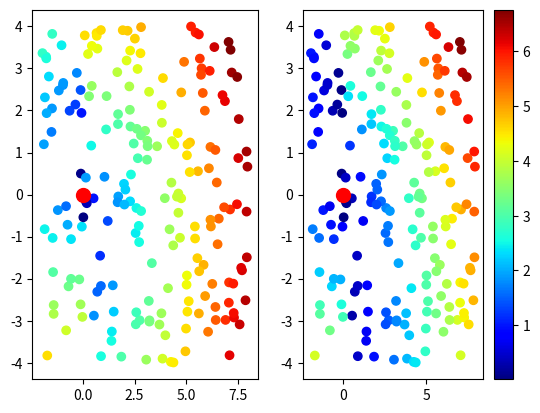

This figure's Python source:
import numpy as np
import matplotlib.pyplot as plt

x = np.random.random(200)*10 - 2
y = np.random.random(200)*8 - 4

cost = x + y

r = np.sqrt(x**2 + y**2)
theta = np.arctan(y/x)

cost_polar = r + theta
cost_polar2 = r*np.sin((theta + np.pi/2)/2)


plt.subplot(121)
plt.plot(0, 0, "ro", markersize=10)
plt.scatter(x, y, c=cost_polar, cmap="jet")

plt.subplot(122)
plt.plot(0, 0, "ro", markersize=10)
plt.scatter(x, y, c=cost_polar2, cmap="jet")

plt.colorbar()

plt.show()
